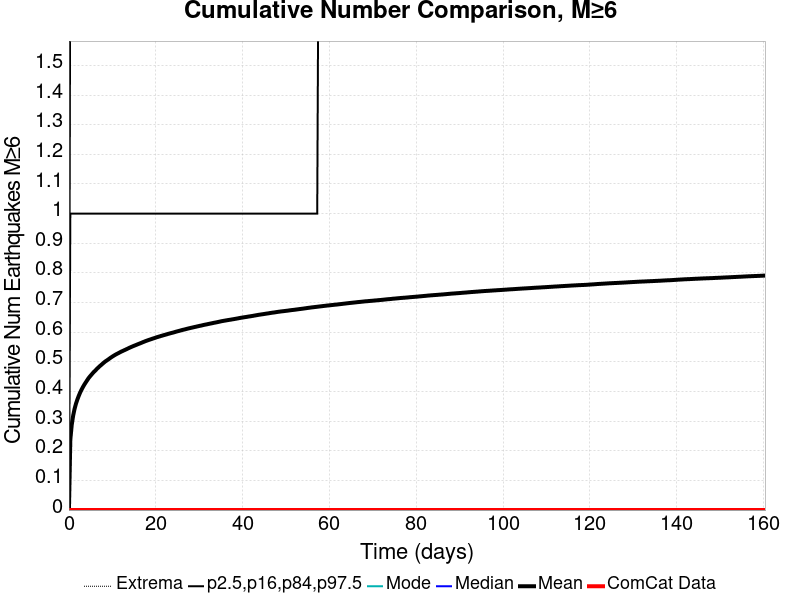

Values plotted in this chart, from the file beside it:
Time (days), ComCat Data, Simulation Mean, Simulation Median, Simulation Mode, Simulation Minimum, Simulation Maximum, 2.5 %-ile, 16 %-ile, 84 %-ile, 97.5 %-ile
0.0, 0.0, 0.0, 0.0, 0.0, 0.0, 0.0, 0.0, 0.0, 0.0, 0.0
0.3213, 0.0, 0.2376, 0.0, 0.0, 0.0, 13.0, 0.0, 0.0, 1.0, 2.0
0.6427, 0.0, 0.2873, 0.0, 0.0, 0.0, 13.0, 0.0, 0.0, 1.0, 2.0
0.964, 0.0, 0.3181, 0.0, 0.0, 0.0, 13.0, 0.0, 0.0, 1.0, 2.0
1.285, 0.0, 0.3406, 0.0, 0.0, 0.0, 15.0, 0.0, 0.0, 1.0, 2.0
1.607, 0.0, 0.3582, 0.0, 0.0, 0.0, 15.0, 0.0, 0.0, 1.0, 2.0
1.928, 0.0, 0.3725, 0.0, 0.0, 0.0, 15.0, 0.0, 0.0, 1.0, 2.0
2.249, 0.0, 0.3849, 0.0, 0.0, 0.0, 15.0, 0.0, 0.0, 1.0, 3.0
2.571, 0.0, 0.3962, 0.0, 0.0, 0.0, 16.0, 0.0, 0.0, 1.0, 3.0
2.892, 0.0, 0.4059, 0.0, 0.0, 0.0, 16.0, 0.0, 0.0, 1.0, 3.0
3.213, 0.0, 0.4148, 0.0, 0.0, 0.0, 16.0, 0.0, 0.0, 1.0, 3.0
3.535, 0.0, 0.423, 0.0, 0.0, 0.0, 17.0, 0.0, 0.0, 1.0, 3.0
3.856, 0.0, 0.4304, 0.0, 0.0, 0.0, 17.0, 0.0, 0.0, 1.0, 3.0
4.177, 0.0, 0.4375, 0.0, 0.0, 0.0, 17.0, 0.0, 0.0, 1.0, 3.0
4.499, 0.0, 0.4446, 0.0, 0.0, 0.0, 18.0, 0.0, 0.0, 1.0, 3.0
4.82, 0.0, 0.4505, 0.0, 0.0, 0.0, 18.0, 0.0, 0.0, 1.0, 3.0
5.141, 0.0, 0.456, 0.0, 0.0, 0.0, 18.0, 0.0, 0.0, 1.0, 3.0
5.463, 0.0, 0.4615, 0.0, 0.0, 0.0, 18.0, 0.0, 0.0, 1.0, 3.0
5.784, 0.0, 0.4667, 0.0, 0.0, 0.0, 18.0, 0.0, 0.0, 1.0, 3.0
6.105, 0.0, 0.471, 0.0, 0.0, 0.0, 18.0, 0.0, 0.0, 1.0, 3.0
6.427, 0.0, 0.4763, 0.0, 0.0, 0.0, 18.0, 0.0, 0.0, 1.0, 3.0
6.748, 0.0, 0.4806, 0.0, 0.0, 0.0, 18.0, 0.0, 0.0, 1.0, 3.0
7.069, 0.0, 0.4852, 0.0, 0.0, 0.0, 18.0, 0.0, 0.0, 1.0, 3.0
7.391, 0.0, 0.489, 0.0, 0.0, 0.0, 18.0, 0.0, 0.0, 1.0, 3.0
7.712, 0.0, 0.4933, 0.0, 0.0, 0.0, 18.0, 0.0, 0.0, 1.0, 3.0
8.033, 0.0, 0.4973, 0.0, 0.0, 0.0, 18.0, 0.0, 0.0, 1.0, 3.0
8.355, 0.0, 0.5012, 0.0, 0.0, 0.0, 18.0, 0.0, 0.0, 1.0, 3.0
8.676, 0.0, 0.5043, 0.0, 0.0, 0.0, 18.0, 0.0, 0.0, 1.0, 3.0
8.997, 0.0, 0.5075, 0.0, 0.0, 0.0, 19.0, 0.0, 0.0, 1.0, 3.0
9.319, 0.0, 0.5109, 0.0, 0.0, 0.0, 19.0, 0.0, 0.0, 1.0, 3.0
9.64, 0.0, 0.5143, 0.0, 0.0, 0.0, 19.0, 0.0, 0.0, 1.0, 3.0
9.961, 0.0, 0.5174, 0.0, 0.0, 0.0, 19.0, 0.0, 0.0, 1.0, 3.0
10.28, 0.0, 0.5204, 0.0, 0.0, 0.0, 19.0, 0.0, 0.0, 1.0, 3.0
10.6, 0.0, 0.5233, 0.0, 0.0, 0.0, 19.0, 0.0, 0.0, 1.0, 3.0
10.93, 0.0, 0.5259, 0.0, 0.0, 0.0, 19.0, 0.0, 0.0, 1.0, 3.0
11.25, 0.0, 0.5284, 0.0, 0.0, 0.0, 19.0, 0.0, 0.0, 1.0, 3.0
11.57, 0.0, 0.5308, 0.0, 0.0, 0.0, 19.0, 0.0, 0.0, 1.0, 3.0
11.89, 0.0, 0.5334, 0.0, 0.0, 0.0, 19.0, 0.0, 0.0, 1.0, 3.0
12.21, 0.0, 0.5357, 0.0, 0.0, 0.0, 20.0, 0.0, 0.0, 1.0, 3.0
12.53, 0.0, 0.5378, 0.0, 0.0, 0.0, 20.0, 0.0, 0.0, 1.0, 3.0
12.85, 0.0, 0.54, 0.0, 0.0, 0.0, 21.0, 0.0, 0.0, 1.0, 3.0
13.17, 0.0, 0.5421, 0.0, 0.0, 0.0, 21.0, 0.0, 0.0, 1.0, 3.0
13.5, 0.0, 0.5444, 0.0, 0.0, 0.0, 21.0, 0.0, 0.0, 1.0, 3.0
13.82, 0.0, 0.5467, 0.0, 0.0, 0.0, 21.0, 0.0, 0.0, 1.0, 3.0
14.14, 0.0, 0.5489, 0.0, 0.0, 0.0, 22.0, 0.0, 0.0, 1.0, 3.0
14.46, 0.0, 0.5509, 0.0, 0.0, 0.0, 22.0, 0.0, 0.0, 1.0, 3.0
14.78, 0.0, 0.553, 0.0, 0.0, 0.0, 22.0, 0.0, 0.0, 1.0, 3.0
15.1, 0.0, 0.5548, 0.0, 0.0, 0.0, 22.0, 0.0, 0.0, 1.0, 3.0
15.42, 0.0, 0.5568, 0.0, 0.0, 0.0, 22.0, 0.0, 0.0, 1.0, 3.0
15.75, 0.0, 0.5587, 0.0, 0.0, 0.0, 22.0, 0.0, 0.0, 1.0, 3.0
16.07, 0.0, 0.5606, 0.0, 0.0, 0.0, 23.0, 0.0, 0.0, 1.0, 3.0
16.39, 0.0, 0.5625, 0.0, 0.0, 0.0, 23.0, 0.0, 0.0, 1.0, 3.0
16.71, 0.0, 0.5644, 0.0, 0.0, 0.0, 23.0, 0.0, 0.0, 1.0, 3.0
17.03, 0.0, 0.5664, 0.0, 0.0, 0.0, 23.0, 0.0, 0.0, 1.0, 3.0
17.35, 0.0, 0.5683, 0.0, 0.0, 0.0, 23.0, 0.0, 0.0, 1.0, 3.0
17.67, 0.0, 0.5702, 0.0, 0.0, 0.0, 23.0, 0.0, 0.0, 1.0, 3.0
17.99, 0.0, 0.5719, 0.0, 0.0, 0.0, 23.0, 0.0, 0.0, 1.0, 3.0
18.32, 0.0, 0.5736, 0.0, 0.0, 0.0, 23.0, 0.0, 0.0, 1.0, 3.0
18.64, 0.0, 0.5752, 0.0, 0.0, 0.0, 23.0, 0.0, 0.0, 1.0, 3.0
18.96, 0.0, 0.5767, 0.0, 0.0, 0.0, 23.0, 0.0, 0.0, 1.0, 3.0
... 440 more rows
